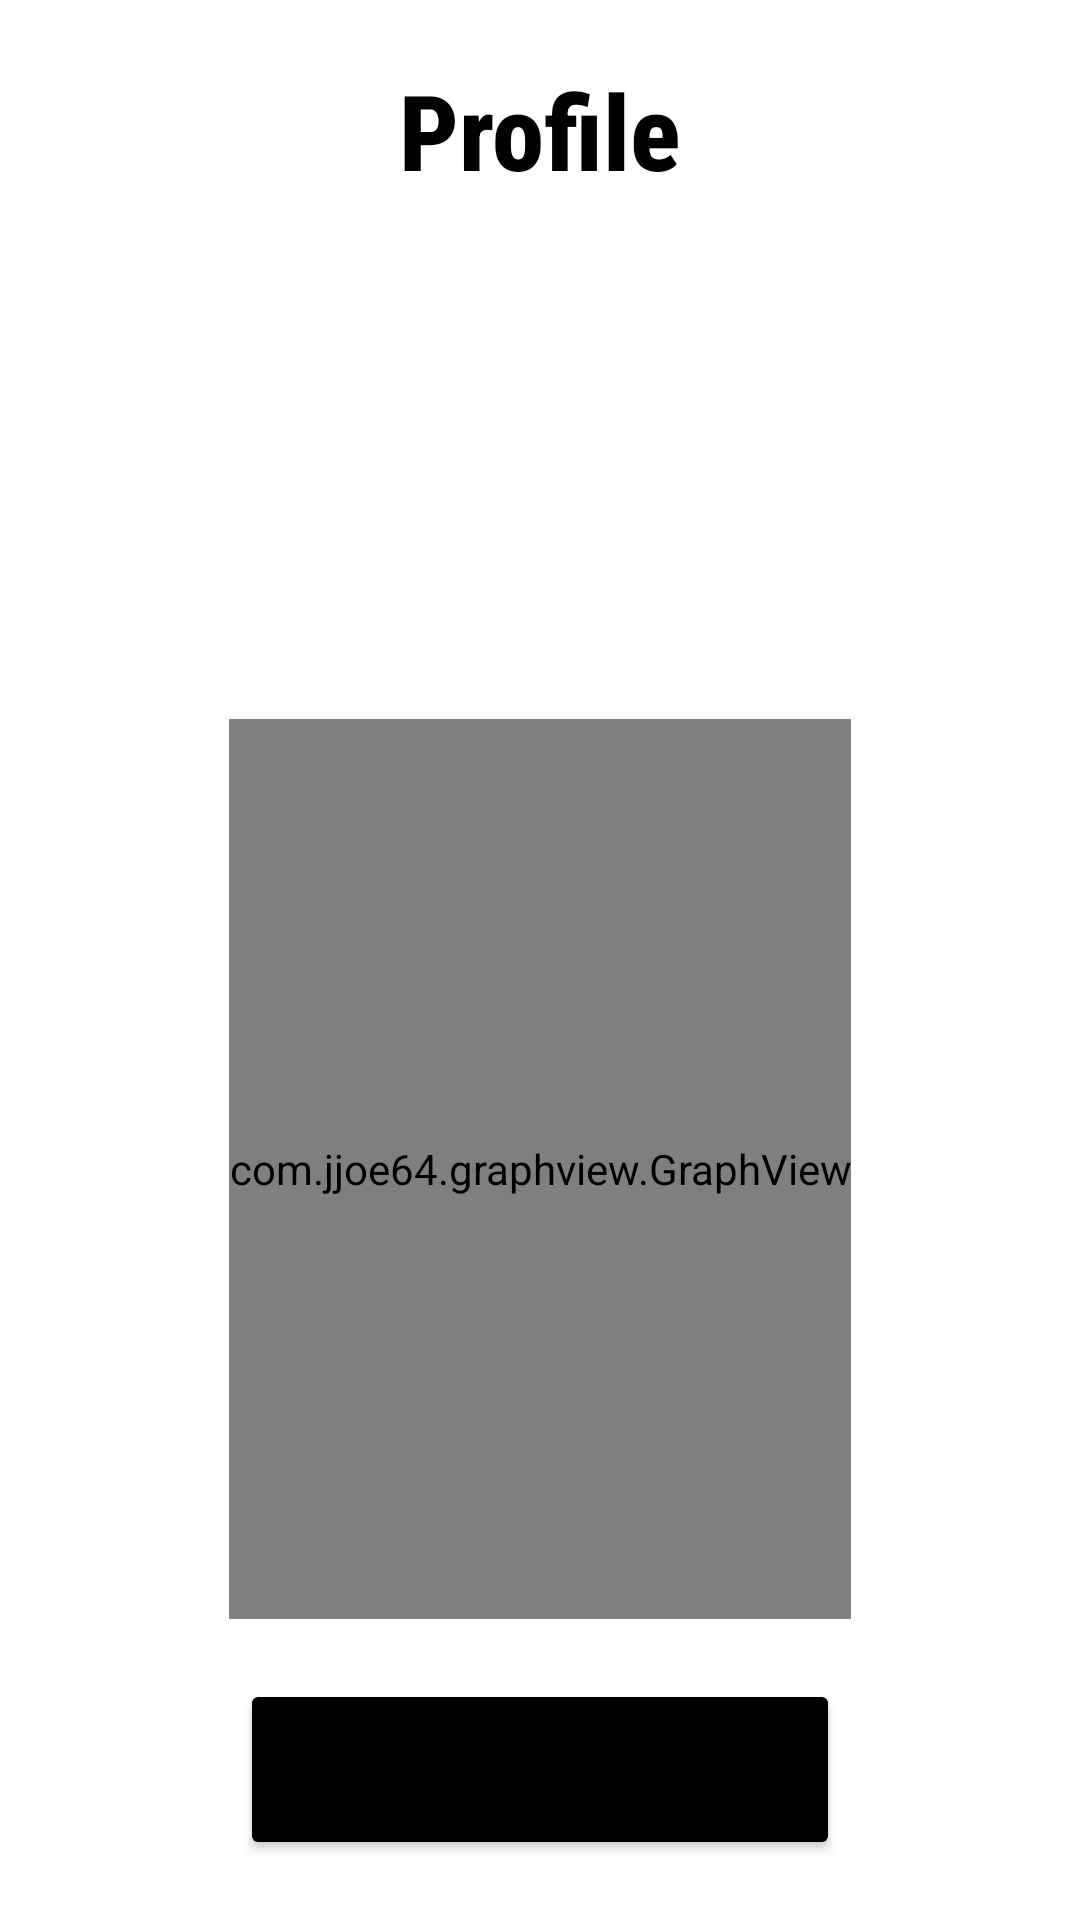

Android layout source for this screen:
<!-- AndroidManifest.xml: application theme Theme.Homepage -->
<!-- res/layout/fragment_profile_fragment.xml -->
<?xml version="1.0" encoding="UTF-8"?>
<androidx.constraintlayout.widget.ConstraintLayout
    xmlns:android="http://schemas.android.com/apk/res/android"
    xmlns:app="http://schemas.android.com/apk/res-auto"
    xmlns:tools="http://schemas.android.com/tools"
    android:layout_height="match_parent"
    android:layout_width="match_parent"
    android:padding="20dp"
    tools:context=".profile_fragment">




    <TextView
        android:id="@+id/txtProfile"
        android:layout_width="match_parent"
        android:layout_height="wrap_content"
        android:gravity="center"
        android:text="Profile"
        android:textColor="#000000"
        android:textSize="35dp"
        android:textStyle="bold"
        app:fontFamily="sans-serif-condensed-medium"
        app:layout_constraintEnd_toEndOf="parent"
        app:layout_constraintStart_toStartOf="parent"
        app:layout_constraintTop_toTopOf="parent"
        tools:ignore="MissingConstraints" />

    <TextView
        android:id="@+id/PROFILENAME"
        android:layout_width="wrap_content"
        android:layout_height="wrap_content"
        android:layout_marginTop="20dp"
        android:textColor="#242424"
        android:textSize="20dp"
        app:fontFamily="sans-serif-condensed-medium"
        app:layout_constraintEnd_toEndOf="parent"
        app:layout_constraintStart_toStartOf="parent"
        app:layout_constraintTop_toBottomOf="@+id/txtProfile"
        tools:text="NAME :" />

    <TextView
        android:id="@+id/PROFILEROLLNO"
        android:layout_width="wrap_content"
        android:layout_height="wrap_content"
        android:layout_marginTop="20dp"
        android:textColor="#242424"
        android:textSize="20dp"
        app:fontFamily="sans-serif-condensed-medium"
        app:layout_constraintEnd_toEndOf="parent"
        app:layout_constraintStart_toStartOf="parent"
        app:layout_constraintTop_toBottomOf="@+id/PROFILENAME"
        tools:text="ROLL NO :" />

    <TextView
        android:id="@+id/PROFILEBATCH"
        android:layout_width="wrap_content"
        android:layout_height="wrap_content"
        android:layout_marginTop="20dp"
        android:textColor="#242424"
        android:textSize="20dp"
        app:fontFamily="sans-serif-condensed-medium"
        app:layout_constraintEnd_toEndOf="parent"
        app:layout_constraintStart_toStartOf="parent"
        app:layout_constraintTop_toBottomOf="@+id/PROFILEROLLNO"
        tools:text="SEMESTER :" />

    <TextView
        android:id="@+id/PROFILEBRANCH"
        android:layout_width="wrap_content"
        android:layout_height="wrap_content"
        android:layout_marginTop="20dp"
        android:textColor="#242424"
        android:textSize="20dp"
        app:fontFamily="sans-serif-condensed-medium"
        app:layout_constraintEnd_toEndOf="parent"
        app:layout_constraintStart_toStartOf="parent"
        app:layout_constraintTop_toBottomOf="@+id/PROFILEBATCH"
        tools:text="BRANCH :" />

    <TextView
        android:id="@+id/grades"
        android:layout_width="wrap_content"
        android:layout_height="wrap_content"
        android:layout_marginTop="20dp"
        android:textColor="#242424"
        android:textSize="20dp"
        app:fontFamily="sans-serif-condensed-medium"
        app:layout_constraintEnd_toEndOf="parent"
        app:layout_constraintStart_toStartOf="parent"
        app:layout_constraintTop_toBottomOf="@+id/PROFILEBRANCH"
        tools:text="CGPA :" />

    <TextView
        android:id="@+id/textView13"
        android:layout_width="wrap_content"
        android:layout_height="wrap_content"
        android:textColor="#4CAF50"
        android:textSize="20dp"
        app:fontFamily="sans-serif-condensed-medium"
        app:layout_constraintBottom_toTopOf="@+id/idGraphView"
        app:layout_constraintStart_toStartOf="parent"
        tools:text="AVERAGE" />

    <TextView
        android:id="@+id/textView12"
        android:layout_width="wrap_content"
        android:layout_height="wrap_content"
        android:textColor="#4CAF50"
        android:textSize="20dp"
        app:fontFamily="sans-serif-condensed-medium"
        app:layout_constraintBottom_toTopOf="@+id/idGraphView"
        app:layout_constraintEnd_toEndOf="parent"
        tools:text="MAX" />

    <TextView
        android:id="@+id/textView14"
        android:layout_width="wrap_content"
        android:layout_height="wrap_content"
        android:textColor="#3F51B5"
        android:textSize="20dp"
        app:fontFamily="sans-serif-condensed-medium"
        app:layout_constraintBottom_toTopOf="@+id/idGraphView"
        app:layout_constraintEnd_toEndOf="parent"
        app:layout_constraintStart_toStartOf="parent"
        tools:text="YOUR SGPA" />

    <com.jjoe64.graphview.GraphView
        android:id="@+id/idGraphView"
        android:layout_width="wrap_content"
        android:layout_height="300dp"
        android:layout_alignParentTop="true"
        android:layout_marginBottom="20dp"
        android:background="@drawable/border"
        app:layout_constraintBottom_toTopOf="@+id/dataRecordedClose"
        app:layout_constraintEnd_toEndOf="parent"
        app:layout_constraintStart_toStartOf="parent"
        tools:ignore="MissingConstraints" />

    <Button
        android:id="@+id/dataRecordedClose"
        android:layout_width="200dp"
        android:layout_height="wrap_content"
        android:layout_gravity="center"
        android:backgroundTint="#000000"
        android:text="Close"
        android:textSize="30sp"
        android:textStyle="bold"
        app:fontFamily="sans-serif-condensed-medium"
        app:layout_constraintBottom_toBottomOf="parent"
        app:layout_constraintEnd_toEndOf="parent"
        app:layout_constraintStart_toStartOf="parent"
        tools:ignore="MissingConstraints" />
</androidx.constraintlayout.widget.ConstraintLayout>
<!-- resources referenced by this layout -->
<resources>
  <style name="Theme.Homepage" parent="Theme.MaterialComponents.DayNight.NoActionBar">
          
          <item name="colorPrimary">@color/purple_500</item>
          <item name="colorPrimaryVariant">@color/purple_700</item>
          <item name="colorOnPrimary">@color/white</item>
          
          <item name="colorSecondary">@color/teal_200</item>
          <item name="colorSecondaryVariant">@color/teal_700</item>
          <item name="colorOnSecondary">@color/black</item>
          
          <item name="android:statusBarColor" tools:targetApi="l">#00000000</item>
          
          <item name="android:navigationBarColor">#00000000</item>
      </style>
  <!-- not gathered from this repository: default colours our renderer supplied (Android Studio template values) -->
  <color name="purple_500">#FF6200EE</color>
  <color name="purple_700">#FF3700B3</color>
  <color name="teal_200">#FF03DAC5</color>
  <color name="teal_700">#FF018786</color>
  <color name="black">#FF000000</color>
  <color name="white">#FFFFFFFF</color>
</resources>
